Image classification data set "training_data" (aryanchugh816/Rock-Paper-Scissors on GitHub). Class labels (3): paper, rock, scissor.

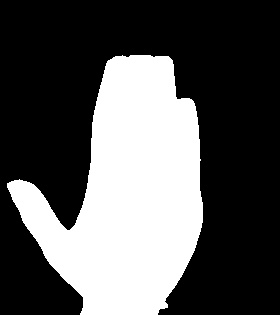
Label: paper

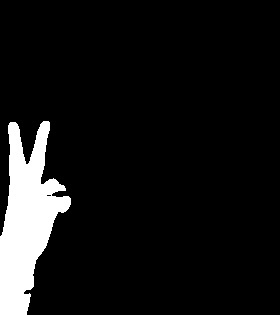
Label: scissor

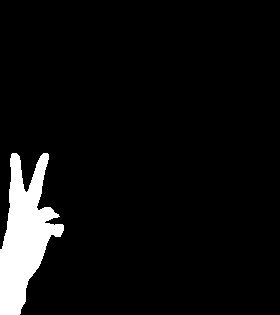
Label: scissor

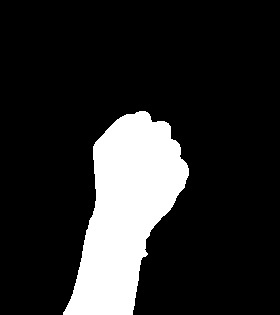
Label: rock

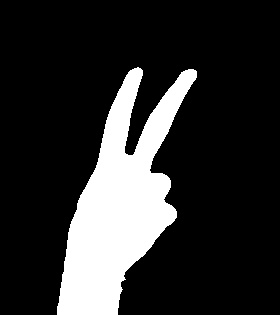
Label: scissor

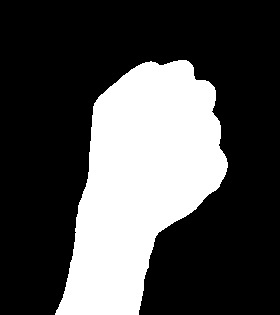
Label: rock
